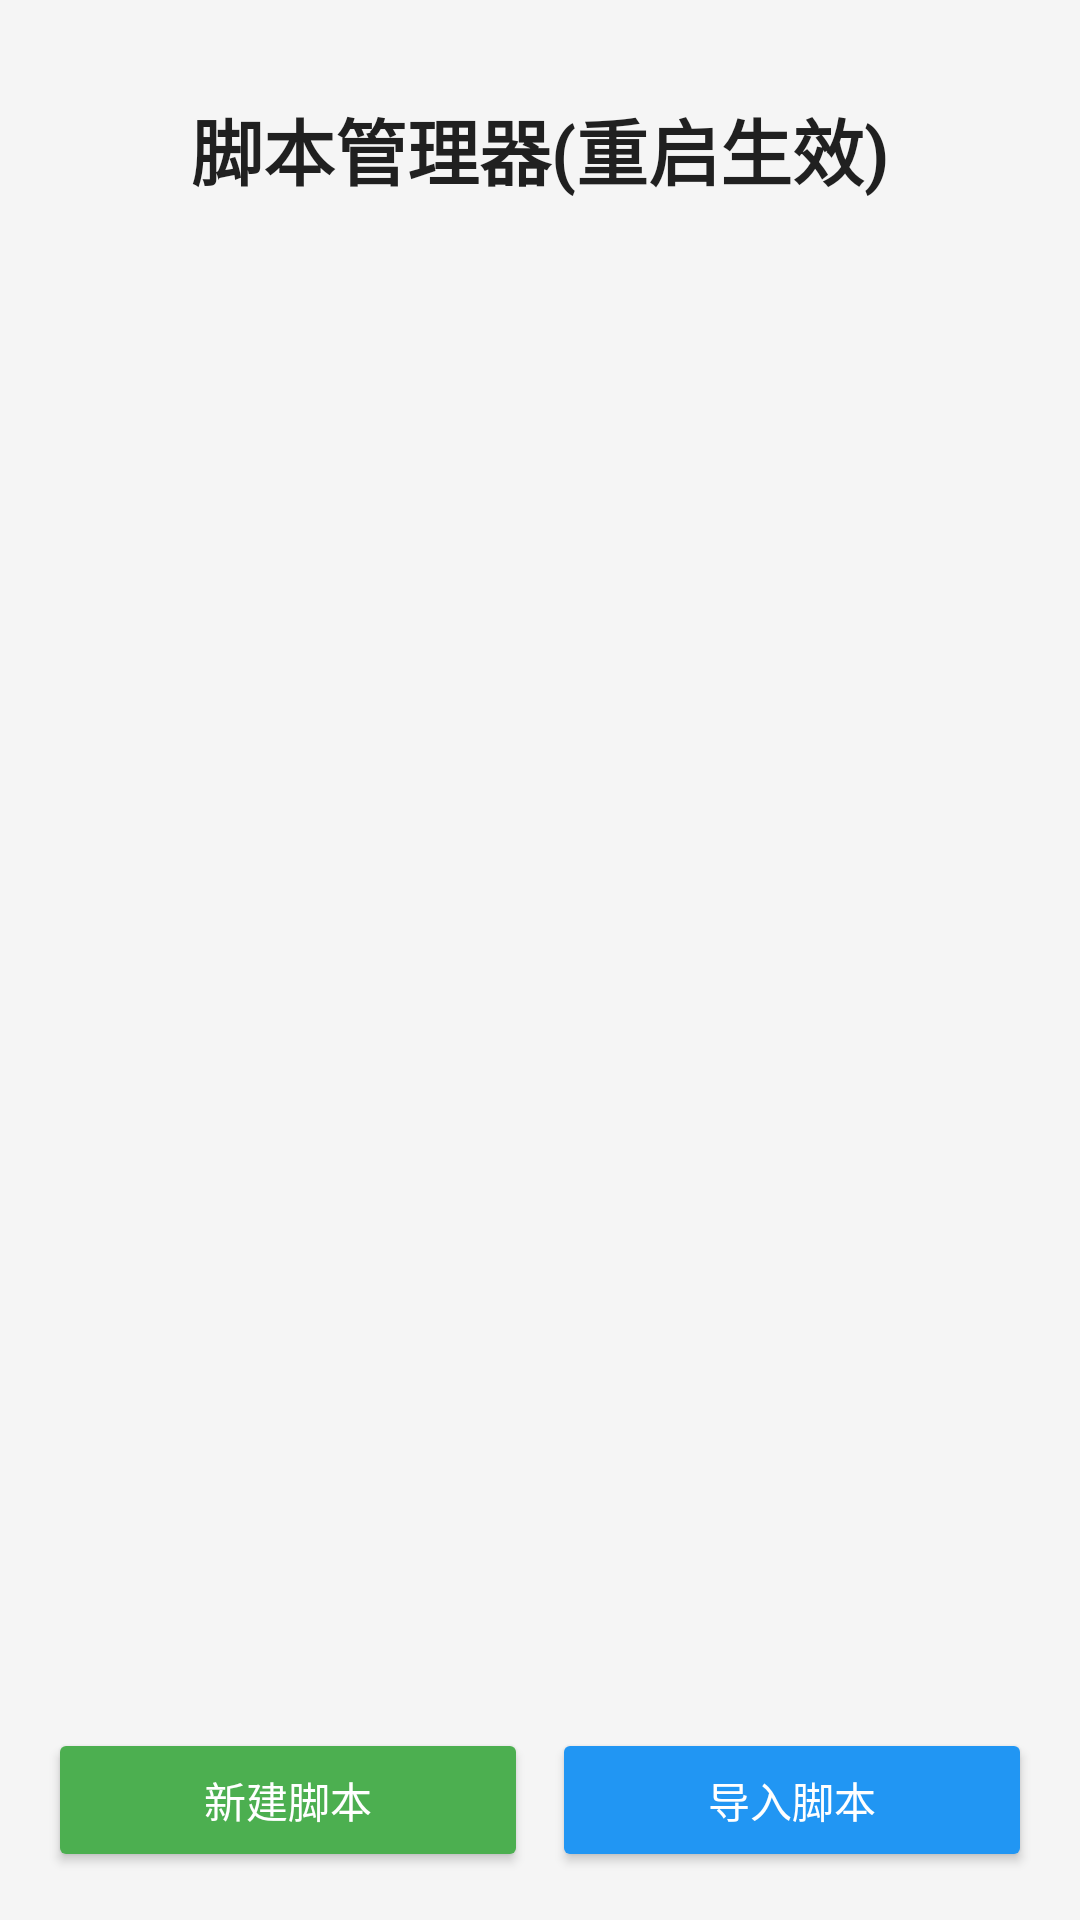

Layout XML and referenced resources for this Android screen:
<!-- AndroidManifest.xml: application theme Theme.AppCompat.NoActionBar -->
<!-- res/layout/activity_script_list.xml -->
<?xml version="1.0" encoding="utf-8"?>
<LinearLayout xmlns:android="http://schemas.android.com/apk/res/android"
    android:layout_width="match_parent"
    android:layout_height="match_parent"
    android:orientation="vertical"
    android:padding="16dp"
    android:background="#f5f5f5">

    <TextView
        android:layout_width="match_parent"
        android:layout_height="wrap_content"
        android:text="脚本管理器(重启生效)"
        android:textSize="24sp"
        android:textStyle="bold"
        android:textColor="@color/text_primary"
        android:gravity="center"
        android:padding="16dp"/>

    <androidx.recyclerview.widget.RecyclerView
        android:id="@+id/recyclerView"
        android:layout_width="match_parent"
        android:layout_height="0dp"
        android:layout_weight="1"
        android:textColor="@color/text_primary"
        android:layout_marginTop="8dp"/>

    <LinearLayout
        android:layout_width="match_parent"
        android:layout_height="wrap_content"
        android:orientation="horizontal"
        android:layout_marginTop="16dp"
        android:weightSum="2">

        <Button
            android:id="@+id/btnAddScript"
            android:layout_width="0dp"
            android:layout_height="wrap_content"
            android:layout_weight="1"
            android:layout_marginEnd="8dp"
            android:text="新建脚本"
            android:backgroundTint="#4CAF50"/>

        <Button
            android:id="@+id/btnImportScript"
            android:layout_width="0dp"
            android:layout_height="wrap_content"
            android:layout_weight="1"
            android:text="导入脚本"
            android:backgroundTint="#2196F3"/>
    </LinearLayout>
</LinearLayout>
<!-- resources referenced by this layout -->
<resources>
  <color name="text_primary">#DE000000</color>
</resources>
